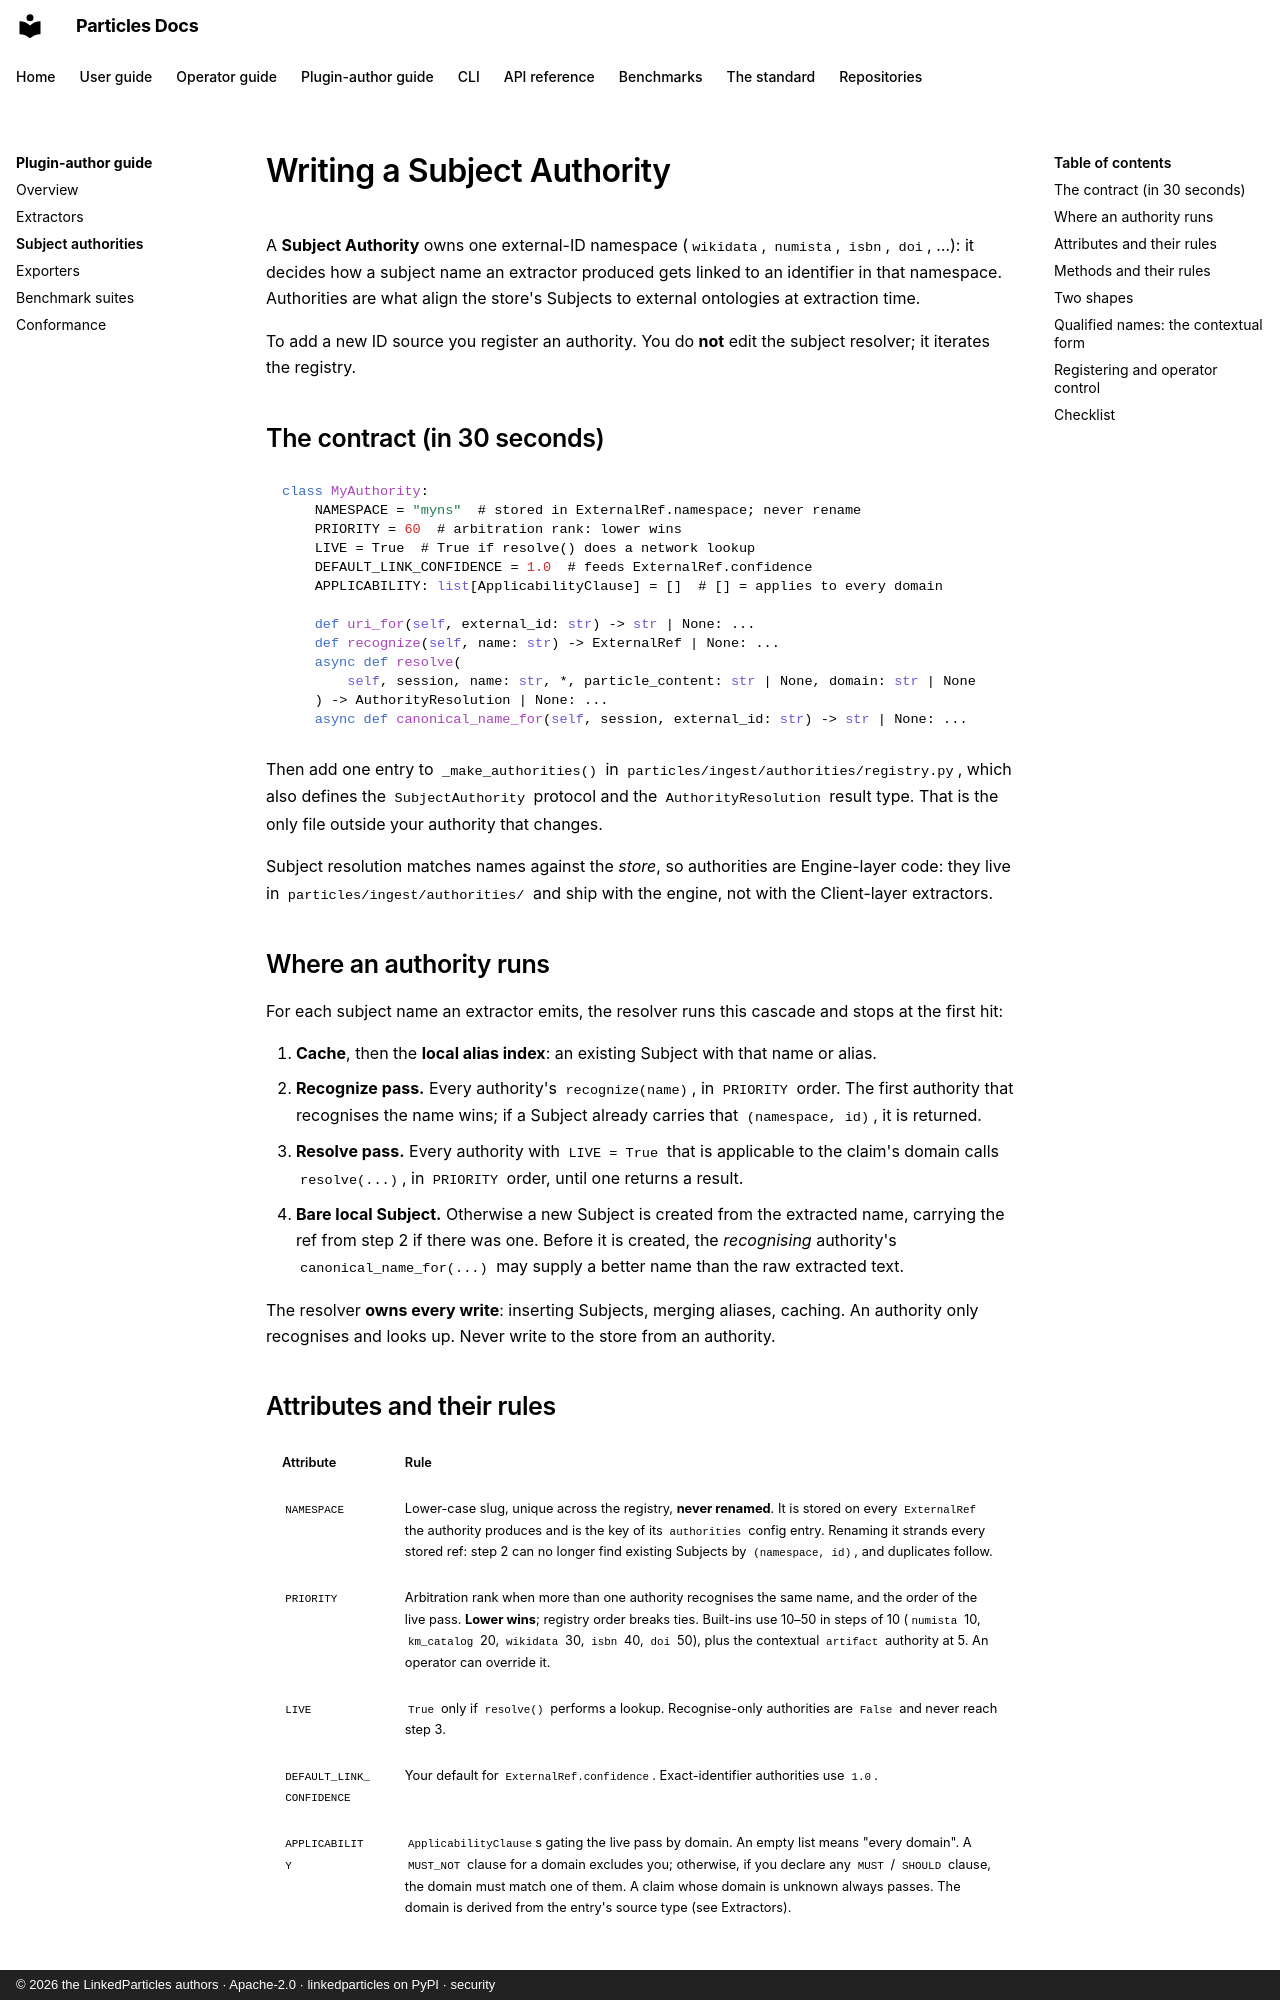

repository: LinkedParticles/particles-engine-py · page: plugin-author-guide/subject-authorities/index.html · generator: mkdocs · copyright: © 2026 the LinkedParticles authors · Apache-2.0 · linkedparticles on PyPI · security

# Writing a Subject Authority

A **Subject Authority** owns one external-ID namespace (`wikidata`,
`numista`, `isbn`, `doi`, …): it decides how a subject name an extractor
produced gets linked to an identifier in that namespace. Authorities are what
align the store's [Subjects](../user-guide/concepts.md#subject) to external
ontologies at extraction time.

To add a new ID source you register an authority. You do **not** edit the
subject resolver; it iterates the registry.

## The contract (in 30 seconds)

```python
class MyAuthority:
    NAMESPACE = "myns"  # stored in ExternalRef.namespace; never rename
    PRIORITY = 60  # arbitration rank: lower wins
    LIVE = True  # True if resolve() does a network lookup
    DEFAULT_LINK_CONFIDENCE = 1.0  # feeds ExternalRef.confidence
    APPLICABILITY: list[ApplicabilityClause] = []  # [] = applies to every domain

    def uri_for(self, external_id: str) -> str | None: ...
    def recognize(self, name: str) -> ExternalRef | None: ...
    async def resolve(
        self, session, name: str, *, particle_content: str | None, domain: str | None
    ) -> AuthorityResolution | None: ...
    async def canonical_name_for(self, session, external_id: str) -> str | None: ...
```

Then add one entry to `_make_authorities()` in
[`particles/ingest/authorities/registry.py`](https://github.com/LinkedParticles/particles-engine-py/blob/main/particles/ingest/authorities/registry.py),
which also defines the `SubjectAuthority` protocol and the
`AuthorityResolution` result type. That is the only file outside your
authority that changes.

Subject resolution matches names against the *store*, so authorities are
Engine-layer code: they live in `particles/ingest/authorities/` and ship with
the engine, not with the Client-layer extractors.

## Where an authority runs

For each subject name an extractor emits, the resolver runs this cascade and
stops at the first hit:

1. **Cache**, then the **local alias index**: an existing Subject with that
   name or alias.
2. **Recognize pass.** Every authority's `recognize(name)`, in `PRIORITY`
   order. The first authority that recognises the name wins; if a Subject
   already carries that `(namespace, id)`, it is returned.
3. **Resolve pass.** Every authority with `LIVE = True` that is applicable to
   the claim's domain calls `resolve(...)`, in `PRIORITY` order, until one
   returns a result.
4. **Bare local Subject.** Otherwise a new Subject is created from the
   extracted name, carrying the ref from step 2 if there was one. Before it is
   created, the *recognising* authority's `canonical_name_for(...)` may supply
   a better name than the raw extracted text.

The resolver **owns every write**: inserting Subjects, merging aliases,
caching. An authority only recognises and looks up. Never write to the store
from an authority.

## Attributes and their rules

| Attribute | Rule |
|---|---|
| `NAMESPACE` | Lower-case slug, unique across the registry, **never renamed**. It is stored on every `ExternalRef` the authority produces and is the key of its `authorities` config entry. Renaming it strands every stored ref: step 2 can no longer find existing Subjects by `(namespace, id)`, and duplicates follow. |
| `PRIORITY` | Arbitration rank when more than one authority recognises the same name, and the order of the live pass. **Lower wins**; registry order breaks ties. Built-ins use 10–50 in steps of 10 (`numista` 10, `km_catalog` 20, `wikidata` 30, `isbn` 40, `doi` 50), plus the contextual `artifact` authority at 5. An operator can override it. |
| `LIVE` | `True` only if `resolve()` performs a lookup. Recognise-only authorities are `False` and never reach step 3. |
| `DEFAULT_LINK_CONFIDENCE` | Your default for `ExternalRef.confidence`. Exact-identifier authorities use `1.0`. |
| `APPLICABILITY` | `ApplicabilityClause`s gating the live pass by domain. An empty list means "every domain". A `MUST_NOT` clause for a domain excludes you; otherwise, if you declare any `MUST` / `SHOULD` clause, the domain must match one of them. A claim whose domain is unknown always passes. The domain is derived from the entry's source type (see [Extractors](extractors.md#identity-constants-what-must-never-change)). |
